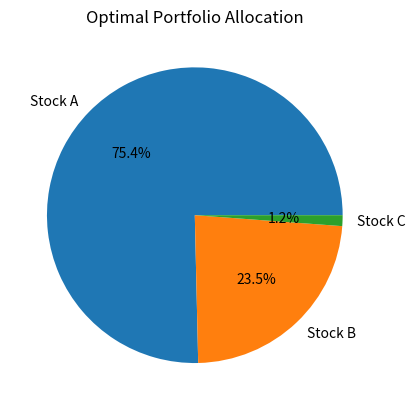
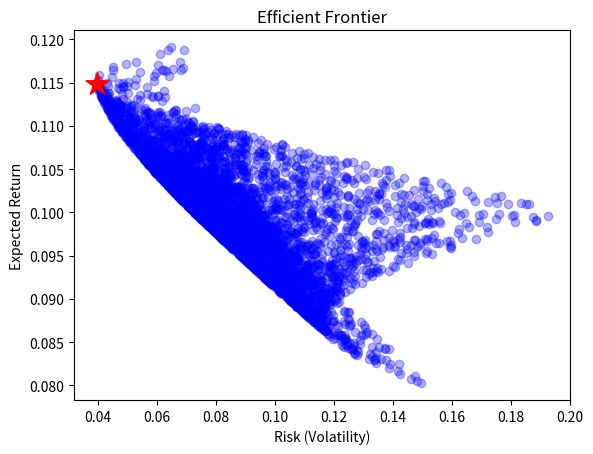

The matplotlib source for these figures, in order:
import numpy as np
import matplotlib.pyplot as plt

# Asset names
assets = ["Stock A", "Stock B", "Stock C"]

# Expected returns
returns = np.array([0.12, 0.10, 0.08])

# Covariance matrix
cov_matrix = np.array([
    [0.005, -0.010, 0.004],
    [-0.010, 0.040, -0.002],
    [0.004, -0.002, 0.023]
])

num_portfolios = 5000  # many portfolios

# Lists to store all portfolio results
all_returns = []
all_risks = []

best_sharpe = -1
best_weights = None
best_return = 0
best_risk = 0

# Generate portfolios
for _ in range(num_portfolios):
    weights = np.random.random(len(assets))
    weights /= np.sum(weights)

    portfolio_return = np.sum(weights * returns)
    portfolio_risk = np.sqrt(weights.T @ cov_matrix @ weights)

    all_returns.append(portfolio_return)
    all_risks.append(portfolio_risk)

    sharpe_ratio = portfolio_return / portfolio_risk

    if sharpe_ratio > best_sharpe:
        best_sharpe = sharpe_ratio
        best_weights = weights
        best_return = portfolio_return
        best_risk = portfolio_risk

# Print results
print("\nOptimal Portfolio Allocation")
for i, w in enumerate(best_weights):
    print(f"{assets[i]}: {round(w*100, 2)}%")

print("\nPortfolio Performance")
print(f"Expected Return: {round(best_return*100,2)}%")
print(f"Risk (Volatility): {round(best_risk*100,2)}%")
print(f"Sharpe Ratio: {round(best_sharpe,2)}")

# Pie chart
plt.figure()
plt.pie(best_weights, labels=assets, autopct='%1.1f%%')
plt.title("Optimal Portfolio Allocation")
plt.show()

# Efficient frontier
plt.figure()
plt.scatter(all_risks, all_returns, alpha=0.3, color='blue')  # small dots
plt.scatter(best_risk, best_return, color='red', marker='*', s=300)  # best portfolio
plt.xlabel("Risk (Volatility)")
plt.ylabel("Expected Return")
plt.title("Efficient Frontier")
plt.show()
